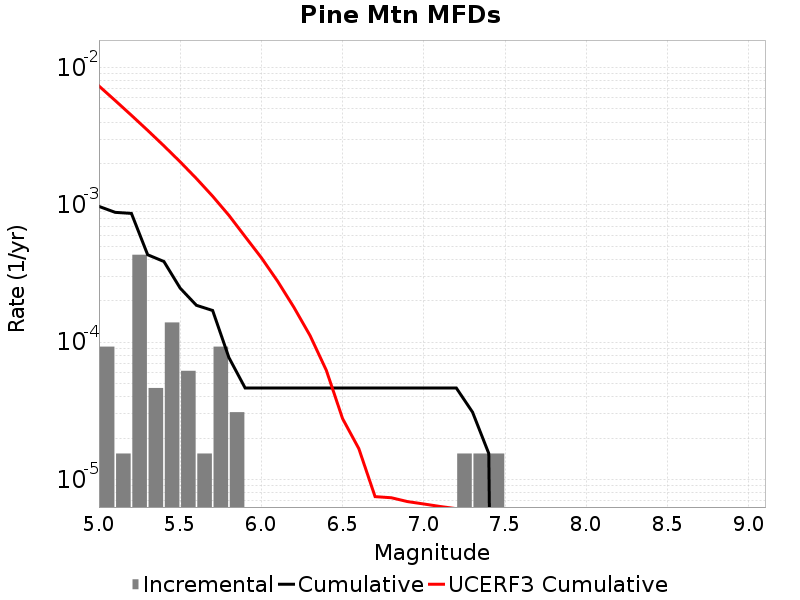

The table this chart was drawn from, first rows:
Magnitude, Incremental Rate, Cumulative Rate, UCERF3 Cumulative Rate
5.05, 9.28782E-5, 9.752211E-4, 0.007339
5.15, 1.54797E-5, 8.823429E-4, 0.005751
5.25, 4.334316E-4, 8.668632E-4, 0.004489
5.35, 4.64391E-5, 4.334316E-4, 0.003487
5.45, 1.393173E-4, 3.869925E-4, 0.00269
5.55, 6.19188E-5, 2.476752E-4, 0.002058
5.65, 1.54797E-5, 1.857564E-4, 0.001555
5.75, 9.28782E-5, 1.702767E-4, 0.001156
5.85, 3.09594E-5, 7.73985E-5, 8.3940284E-4
5.95, 0.0, 4.64391E-5, 5.8761577E-4
6.05, 0.0, 4.64391E-5, 4.1220605E-4
6.15, 0.0, 4.64391E-5, 2.7802715E-4
6.25, 0.0, 4.64391E-5, 1.7978012E-4
6.35, 0.0, 4.64391E-5, 1.1163047E-4
6.45, 0.0, 4.64391E-5, 6.239214E-5
6.55, 0.0, 4.64391E-5, 2.7776941E-5
6.65, 0.0, 4.64391E-5, 1.6793661E-5
6.75, 0.0, 4.64391E-5, 7.5150056E-6
6.85, 0.0, 4.64391E-5, 7.3751494E-6
6.95, 0.0, 4.64391E-5, 6.9138678E-6
7.05, 0.0, 4.64391E-5, 6.6428133E-6
7.15, 0.0, 4.64391E-5, 6.371693E-6
7.25, 1.54797E-5, 4.64391E-5, 6.1412948E-6
7.35, 1.54797E-5, 3.09594E-5, 5.1885777E-6
7.45, 1.54797E-5, 1.54797E-5, 4.3649065E-6
7.55, 0.0, 0.0, 3.270472E-6
7.65, 0.0, 0.0, 2.046706E-6
7.75, 0.0, 0.0, 8.278506E-7
7.85, 0.0, 0.0, 3.253888E-7
7.95, 0.0, 0.0, 0.0
8.05, 0.0, 0.0, 0.0
8.15, 0.0, 0.0, 0.0
8.25, 0.0, 0.0, 0.0
8.35, 0.0, 0.0, 0.0
8.45, 0.0, 0.0, 0.0
8.55, 0.0, 0.0, 0.0
8.65, 0.0, 0.0, 0.0
8.75, 0.0, 0.0, 0.0
8.85, 0.0, 0.0, 0.0
8.95, 0.0, 0.0, 0.0
9.05, 0.0, 0.0, 0.0
